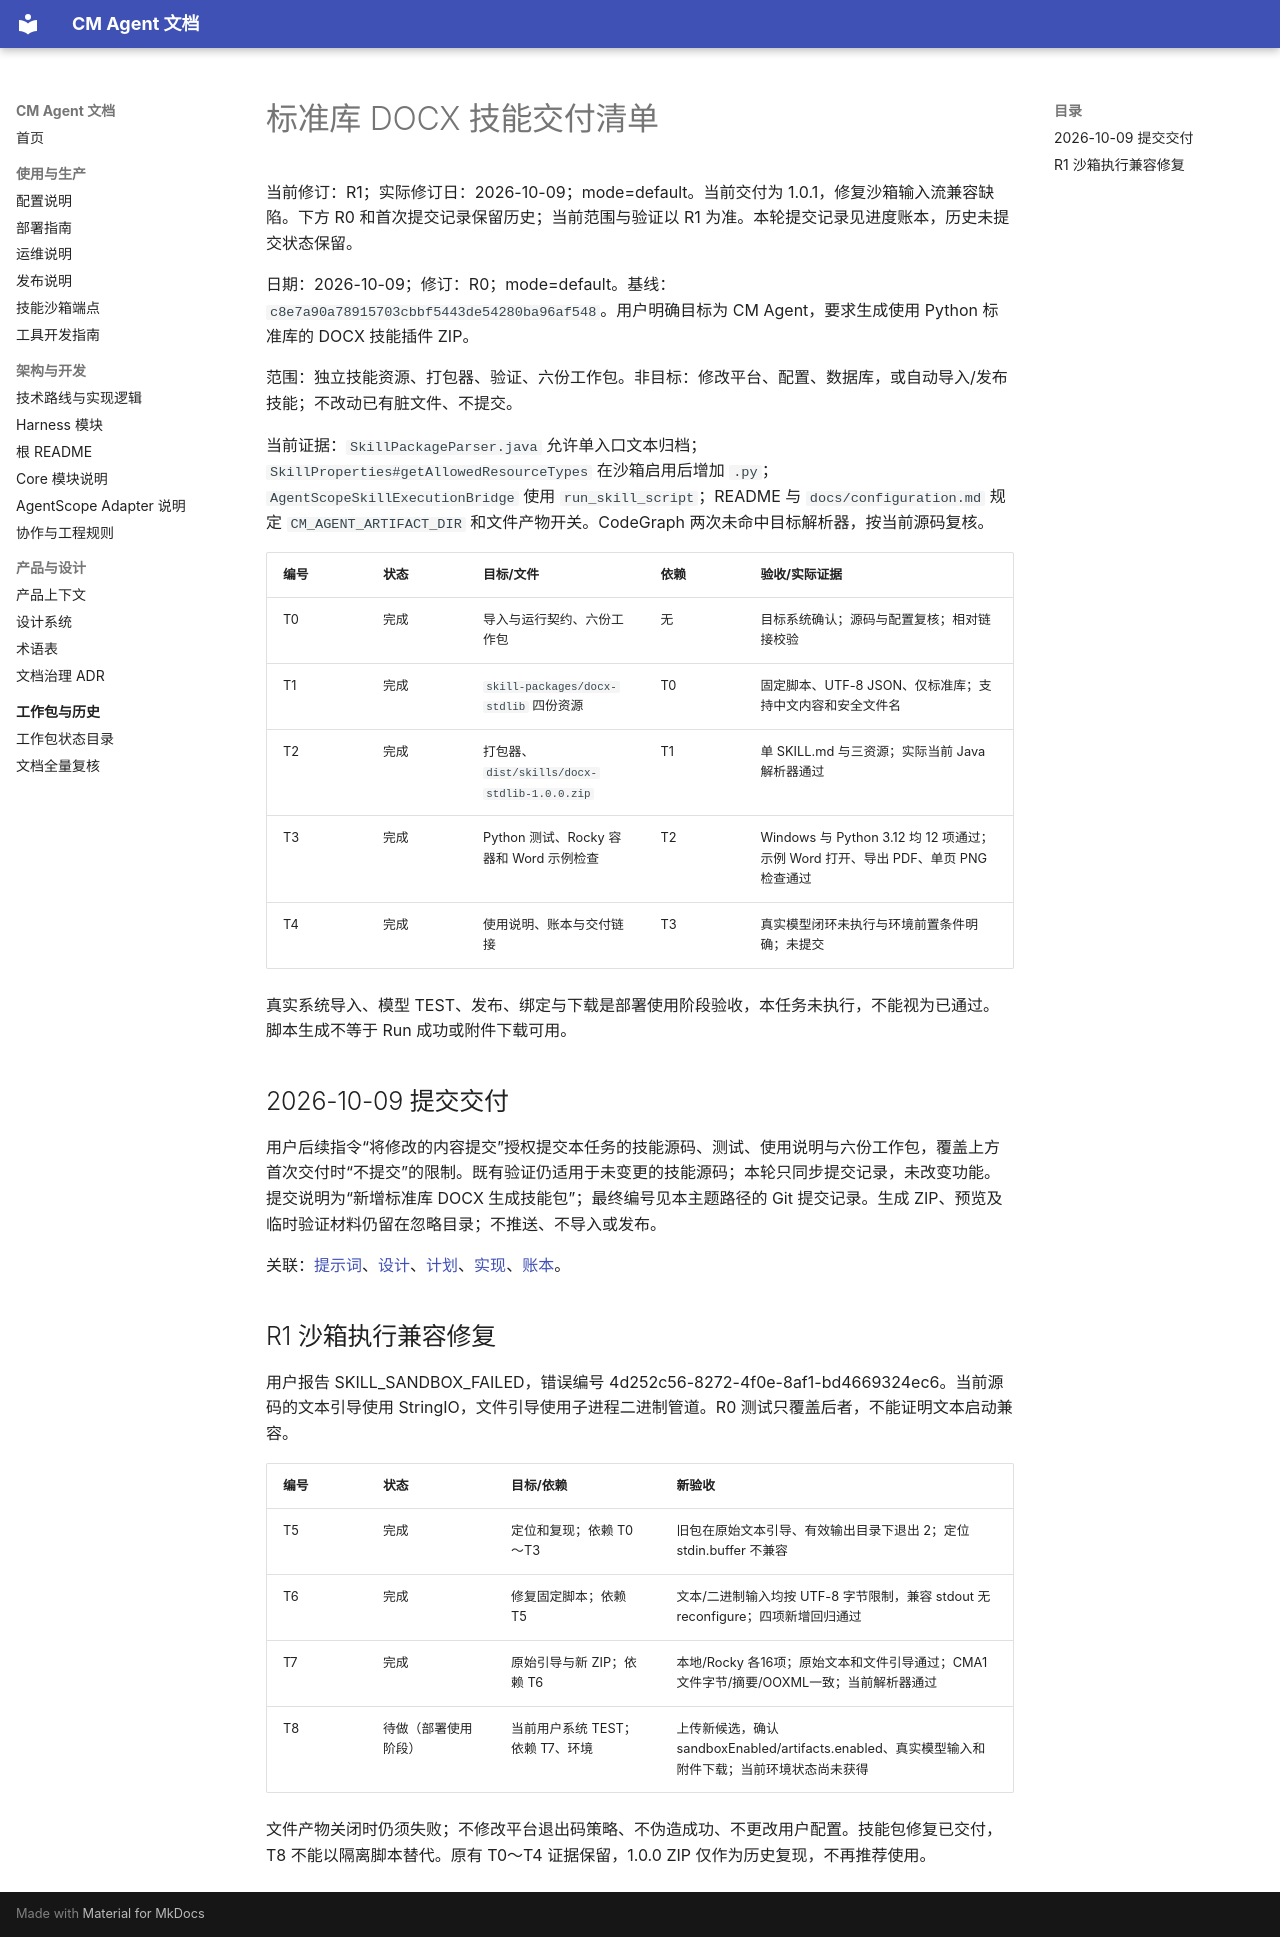

repository: cmming/cm-agent · page: superpowers/checklists/2026-10-09-docx-stdlib-skill-checklist/index.html · generator: mkdocs

# 标准库 DOCX 技能交付清单

当前修订：R1；实际修订日：2026-10-09；mode=default。当前交付为 1.0.1，修复沙箱输入流兼容缺陷。下方 R0 和首次提交记录保留历史；当前范围与验证以 R1 为准。本轮提交记录见进度账本，历史未提交状态保留。

日期：2026-10-09；修订：R0；mode=default。基线：`c8e7a90a78915703cbbf5443de54280ba96af548`。用户明确目标为 CM Agent，要求生成使用 Python 标准库的 DOCX 技能插件 ZIP。

范围：独立技能资源、打包器、验证、六份工作包。非目标：修改平台、配置、数据库，或自动导入/发布技能；不改动已有脏文件、不提交。

当前证据：`SkillPackageParser.java` 允许单入口文本归档；`SkillProperties#getAllowedResourceTypes` 在沙箱启用后增加 `.py`；`AgentScopeSkillExecutionBridge` 使用 `run_skill_script`；README 与 `docs/configuration.md` 规定 `CM_AGENT_ARTIFACT_DIR` 和文件产物开关。CodeGraph 两次未命中目标解析器，按当前源码复核。

| 编号 | 状态 | 目标/文件 | 依赖 | 验收/实际证据 |
|---|---|---|---|---|
| T0 | 完成 | 导入与运行契约、六份工作包 | 无 | 目标系统确认；源码与配置复核；相对链接校验 |
| T1 | 完成 | `skill-packages/docx-stdlib` 四份资源 | T0 | 固定脚本、UTF-8 JSON、仅标准库；支持中文内容和安全文件名 |
| T2 | 完成 | 打包器、`dist/skills/docx-stdlib-1.0.0.zip` | T1 | 单 SKILL.md 与三资源；实际当前 Java 解析器通过 |
| T3 | 完成 | Python 测试、Rocky 容器和 Word 示例检查 | T2 | Windows 与 Python 3.12 均 12 项通过；示例 Word 打开、导出 PDF、单页 PNG 检查通过 |
| T4 | 完成 | 使用说明、账本与交付链接 | T3 | 真实模型闭环未执行与环境前置条件明确；未提交 |

真实系统导入、模型 TEST、发布、绑定与下载是部署使用阶段验收，本任务未执行，不能视为已通过。脚本生成不等于 Run 成功或附件下载可用。

## 2026-10-09 提交交付

用户后续指令“将修改的内容提交”授权提交本任务的技能源码、测试、使用说明与六份工作包，覆盖上方首次交付时“不提交”的限制。既有验证仍适用于未变更的技能源码；本轮只同步提交记录，未改变功能。提交说明为“新增标准库 DOCX 生成技能包”；最终编号见本主题路径的 Git 提交记录。生成 ZIP、预览及临时验证材料仍留在忽略目录；不推送、不导入或发布。

关联：[提示词](../prompts/2026-10-09-docx-stdlib-skill-prompt.md)、[设计](../specs/2026-10-09-docx-stdlib-skill-design.md)、[计划](../plans/2026-10-09-docx-stdlib-skill.md)、[实现](../implementation/2026-10-09-docx-stdlib-skill-implementation-design.md)、[账本](../progress/2026-10-09-docx-stdlib-skill-ledger.md)。


## R1 沙箱执行兼容修复

用户报告 SKILL_SANDBOX_FAILED，错误编号 4d252c56-8272-4f0e-8af1-bd4669324ec6。当前源码的文本引导使用 StringIO，文件引导使用子进程二进制管道。R0 测试只覆盖后者，不能证明文本启动兼容。

| 编号 | 状态 | 目标/依赖 | 新验收 |
|---|---|---|---|
| T5 | 完成 | 定位和复现；依赖 T0～T3 | 旧包在原始文本引导、有效输出目录下退出 2；定位 stdin.buffer 不兼容 |
| T6 | 完成 | 修复固定脚本；依赖 T5 | 文本/二进制输入均按 UTF-8 字节限制，兼容 stdout 无 reconfigure；四项新增回归通过 |
| T7 | 完成 | 原始引导与新 ZIP；依赖 T6 | 本地/Rocky 各16项；原始文本和文件引导通过；CMA1 文件字节/摘要/OOXML一致；当前解析器通过 |
| T8 | 待做（部署使用阶段） | 当前用户系统 TEST；依赖 T7、环境 | 上传新候选，确认 sandboxEnabled/artifacts.enabled、真实模型输入和附件下载；当前环境状态尚未获得 |

文件产物关闭时仍须失败；不修改平台退出码策略、不伪造成功、不更改用户配置。技能包修复已交付，T8 不能以隔离脚本替代。原有 T0～T4 证据保留，1.0.0 ZIP 仅作为历史复现，不再推荐使用。
